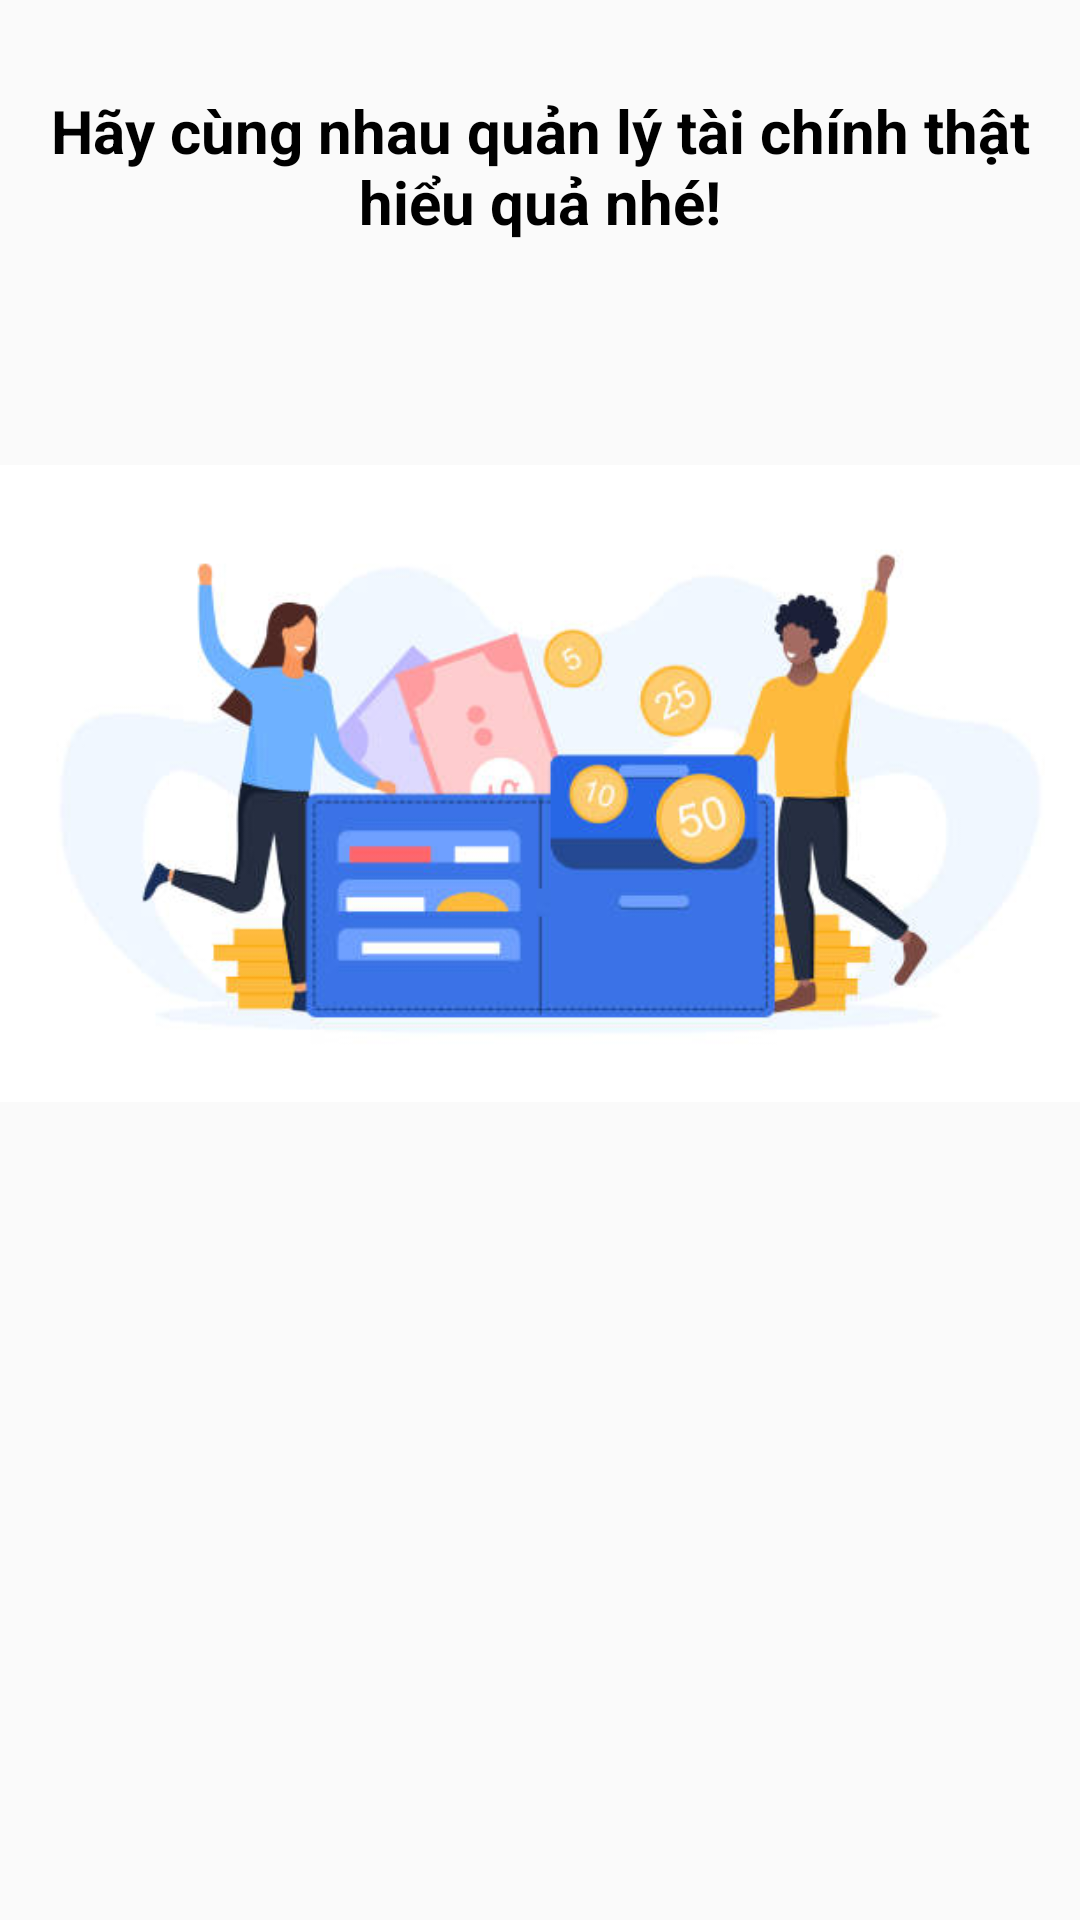

Here is an Android app screen rendered from its layout file. Give the layout XML and the strings, colors and styles it references.
<!-- AndroidManifest.xml: application theme Theme.SpendMoney -->
<!-- res/layout/fragment_thirt_indicator_instruction.xml -->
<?xml version="1.0" encoding="utf-8"?>
<androidx.constraintlayout.widget.ConstraintLayout xmlns:android="http://schemas.android.com/apk/res/android"
    xmlns:app="http://schemas.android.com/apk/res-auto"
    xmlns:tools="http://schemas.android.com/tools"
    android:layout_width="match_parent"
    android:layout_height="match_parent"
    tools:context=".ui.onboarding.fragment.ThirtIndicatorInstructionFragment">

    <TextView
        android:id="@+id/textView18"
        android:layout_width="0dp"
        android:layout_height="wrap_content"
        android:layout_marginStart="16dp"
        android:layout_marginTop="30dp"
        android:layout_marginEnd="16dp"
        android:text="Hãy cùng nhau quản lý tài chính thật hiểu quả nhé!"
        android:textAlignment="center"
        android:textColor="@color/black"
        android:textSize="20dp"
        android:textStyle="bold"
        app:layout_constraintBottom_toBottomOf="parent"
        app:layout_constraintEnd_toEndOf="parent"
        app:layout_constraintStart_toStartOf="parent"
        app:layout_constraintTop_toTopOf="parent"
        app:layout_constraintVertical_bias="0.0" />

    <ImageView
        android:layout_width="wrap_content"
        android:layout_height="wrap_content"
        android:src="@drawable/img_spending_1"
        app:layout_constraintBottom_toBottomOf="parent"
        app:layout_constraintEnd_toEndOf="parent"
        app:layout_constraintStart_toStartOf="parent"
        app:layout_constraintTop_toBottomOf="@+id/textView18"
        app:layout_constraintVertical_bias="0.0" />



</androidx.constraintlayout.widget.ConstraintLayout>
<!-- resources referenced by this layout -->
<resources>
  <color name="black">#FF000000</color>
  <!-- drawable img_spending_1: jpg bitmap (drawable, 24725 bytes) -->
  <style name="Theme.SpendMoney" parent="Theme.AppCompat.Light.NoActionBar">
          
          <item name="colorPrimary">@color/purple_500</item>
          <item name="colorPrimaryVariant">@color/purple_700</item>
          <item name="colorOnPrimary">@color/white</item>
          
          <item name="colorSecondary">@color/teal_200</item>
          <item name="colorSecondaryVariant">@color/teal_700</item>
          <item name="colorOnSecondary">@color/black</item>
          
          <item name="android:statusBarColor">?attr/colorPrimaryVariant</item>
          
      </style>
  <color name="purple_500">#FF6200EE</color>
  <color name="purple_700">#FF3700B3</color>
  <color name="white">#FFFFFFFF</color>
  <color name="teal_200">#FF03DAC5</color>
  <color name="teal_700">#FF018786</color>
</resources>
